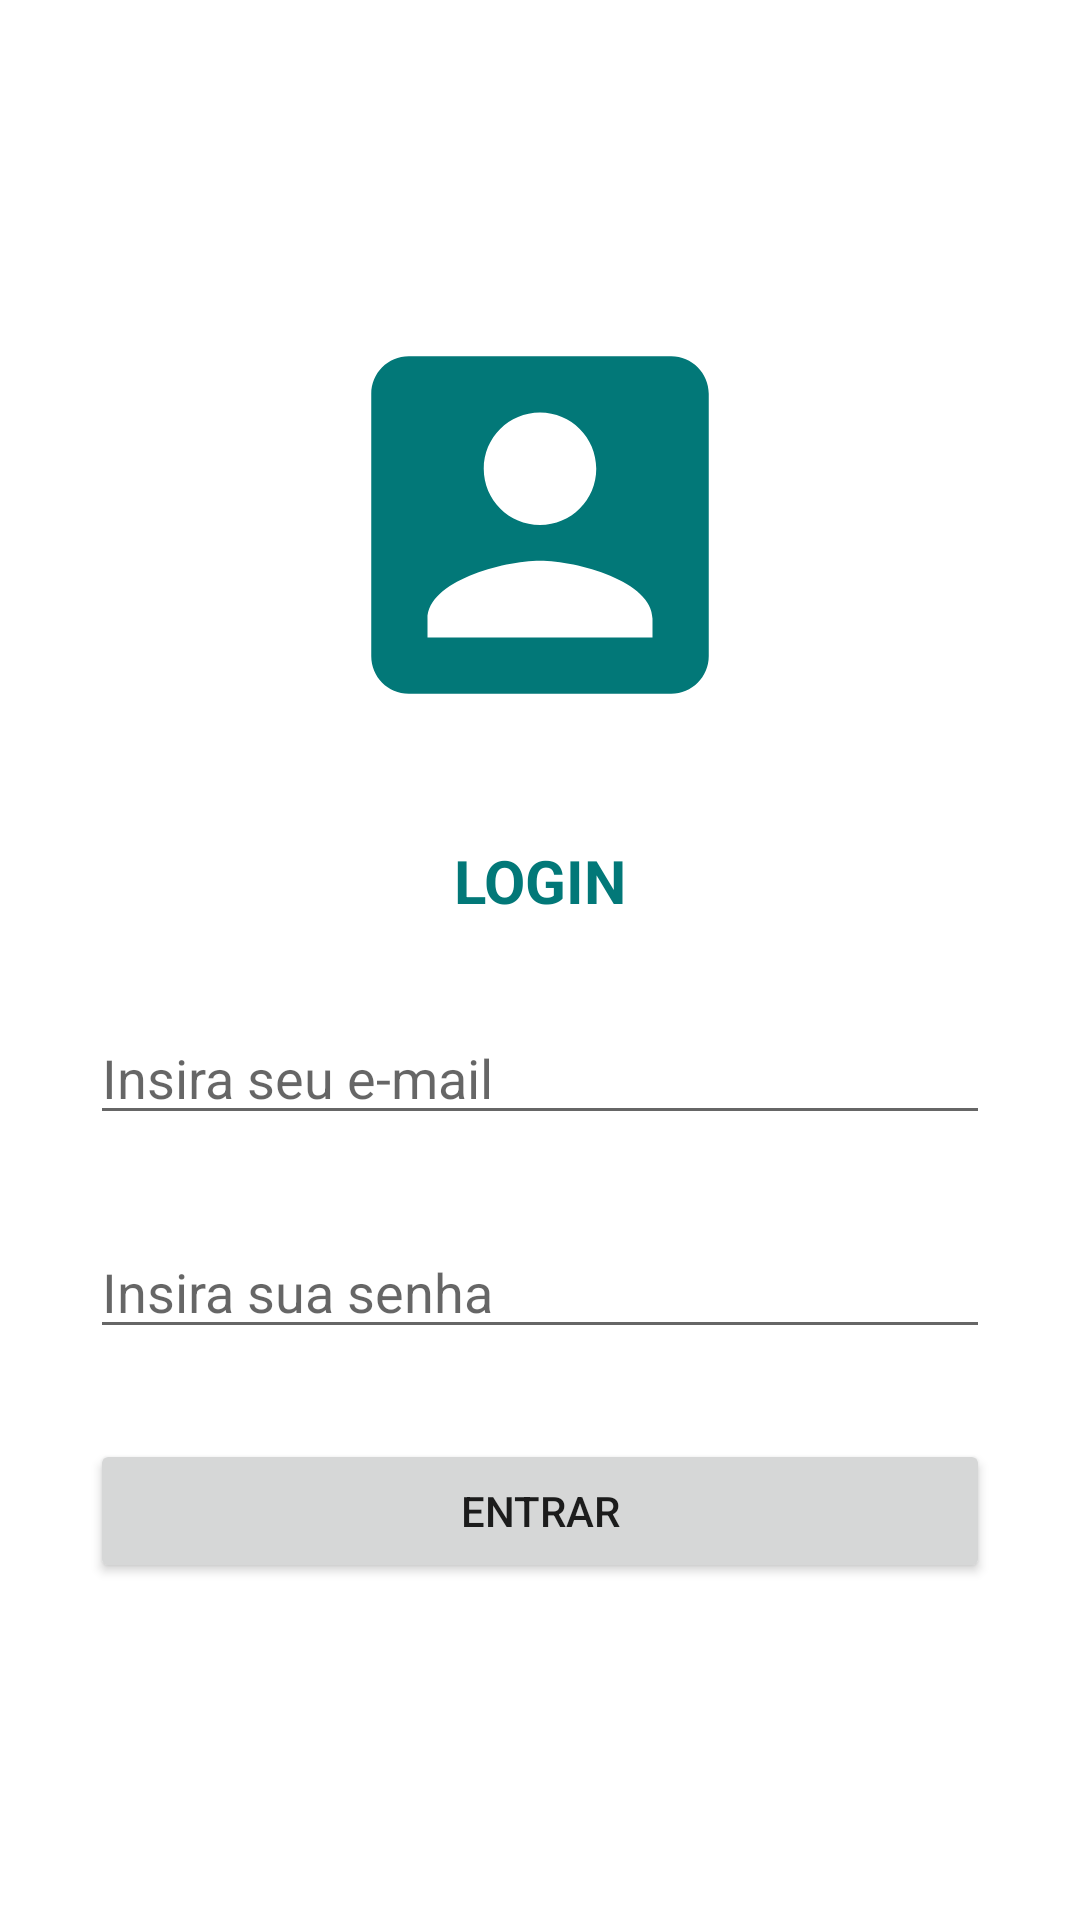

The Android layout XML behind this screen, and the referenced resources:
<!-- AndroidManifest.xml: application theme Theme.Mvvm_whith_firebase -->
<!-- res/layout/login_fragment.xml -->
<?xml version="1.0" encoding="utf-8"?>
<androidx.constraintlayout.widget.ConstraintLayout xmlns:android="http://schemas.android.com/apk/res/android"
    xmlns:tools="http://schemas.android.com/tools"
    android:layout_width="match_parent"
    android:layout_height="match_parent"
    xmlns:app="http://schemas.android.com/apk/res-auto"
    tools:context=".view.LoginFragment">

    <ImageView
        android:id="@+id/imageView"
        android:layout_width="150dp"
        android:layout_height="150dp"
        android:layout_margin="100dp"
        android:src="@drawable/ic_baseline_account_box_24"
        app:layout_constraintEnd_toEndOf="parent"
        app:layout_constraintStart_toStartOf="parent"
        app:layout_constraintTop_toTopOf="parent" />

    <TextView
        android:id="@+id/textView"
        android:layout_width="wrap_content"
        android:layout_height="wrap_content"
        android:layout_margin="30dp"
        android:gravity="center"
        android:text="LOGIN"
        android:textColor="#027878"
        android:textSize="20dp"
        android:textStyle="bold"
        app:layout_constraintEnd_toEndOf="parent"
        app:layout_constraintStart_toStartOf="parent"
        app:layout_constraintTop_toBottomOf="@+id/imageView" />

    <EditText
        android:id="@+id/inputEmailLogin"
        android:layout_width="match_parent"
        android:layout_height="wrap_content"
        android:layout_margin="30dp"
        android:hint="Insira seu e-mail"
        app:layout_constraintEnd_toEndOf="parent"
        app:layout_constraintStart_toStartOf="parent"
        app:layout_constraintTop_toBottomOf="@+id/textView" />

    <EditText
        android:inputType="numberPassword"
        android:id="@+id/inputSenhaLogin"
        android:layout_width="match_parent"
        android:layout_height="wrap_content"
        android:layout_margin="30dp"
        android:hint="Insira sua senha"
        app:layout_constraintEnd_toEndOf="parent"
        app:layout_constraintStart_toStartOf="parent"
        app:layout_constraintTop_toBottomOf="@+id/inputEmailLogin" />


    <Button
        android:id="@+id/buttonEntrar"
        android:layout_width="match_parent"
        android:layout_height="wrap_content"
        android:layout_margin="30dp"
        android:text="entrar"
        app:layout_constraintEnd_toEndOf="parent"
        app:layout_constraintStart_toStartOf="parent"
        app:layout_constraintTop_toBottomOf="@+id/inputSenhaLogin" />


</androidx.constraintlayout.widget.ConstraintLayout>
<!-- resources referenced by this layout -->
<resources>
  <!-- drawable ic_baseline_account_box_24 (drawable) -->
  <vector xmlns:android="http://schemas.android.com/apk/res/android"
      android:width="24dp"
      android:height="24dp"
      android:viewportWidth="24"
      android:viewportHeight="24"
      android:tint="#027878">
    <path
        android:fillColor="@android:color/white"
        android:pathData="M3,5v14c0,1.1 0.89,2 2,2h14c1.1,0 2,-0.9 2,-2L21,5c0,-1.1 -0.9,-2 -2,-2L5,3c-1.11,0 -2,0.9 -2,2zM15,9c0,1.66 -1.34,3 -3,3s-3,-1.34 -3,-3 1.34,-3 3,-3 3,1.34 3,3zM6,17c0,-2 4,-3.1 6,-3.1s6,1.1 6,3.1v1L6,18v-1z"/>
  </vector>
  <style name="Theme.Mvvm_whith_firebase" parent="Theme.MaterialComponents.DayNight.DarkActionBar">
          
          <item name="colorPrimary">#0FAAAA</item>
          <item name="colorPrimaryVariant">#027878</item>
          <item name="colorOnPrimary">@color/white</item>
          
          <item name="colorSecondary">@color/teal_200</item>
          <item name="colorSecondaryVariant">@color/teal_700</item>
          <item name="colorOnSecondary">@color/black</item>
          
          <item name="android:statusBarColor" tools:targetApi="l">?attr/colorPrimaryVariant</item>
          
      </style>
  <!-- not gathered from this repository: default colours our renderer supplied (Android Studio template values) -->
  <color name="teal_200">#FF03DAC5</color>
  <color name="teal_700">#FF018786</color>
  <color name="black">#FF000000</color>
  <color name="white">#FFFFFFFF</color>
</resources>
